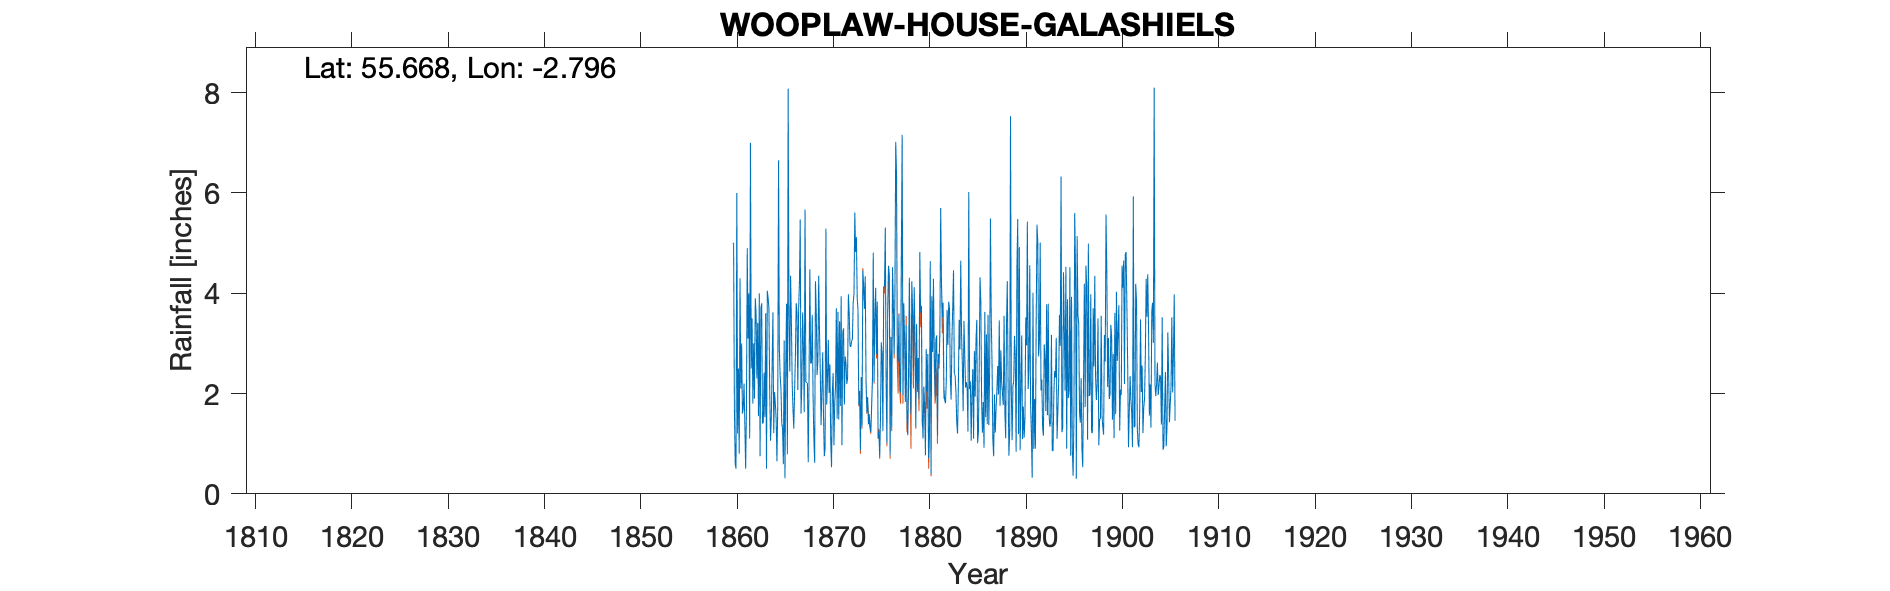

The file beside this chart, header and first rows:
WOOPLAW HOUSE GALASHIELS, , , , , , , , , , , , , , , , , , , , , , , 
Grid ref, NT500419, Long, -2.796, Lat, 55.67, Elevation, 880, ft, , , , , , , , , , , , , , , 
Station no, RR27, , , , , , , , , , , , , , , , , , , , , , 
, 1860, 1861, 1862, 1863, 1864, 1865, 1866, 1867, 1868, 1869, 1870, 1871, 1872, 1873, 1874, 1875, 1876, 1877, 1878, 1879, 1880, 1881, 1882
January, 5, 1.6, 3.5, 3.8, 1.51, 2.1, 4.35, 5.47, 4.48, 3.27, 2.01, 1.48, 3.98, 3.67, 1.93, 3.83, 1.01, 6.37, 3.36, 1.34, 0.77, 1.95, 1.86
February, 5, 1.7, 1.8, 1.4, 2.58, 1.4, 3.45, 1.6, 2.6, 2.43, 2.58, 3.44, 3.61, 1.78, 1.39, 1.12, 3.69, 2.74, 1.54, 3.39, 2.89, 3.07, 1.81
March, 1.7, 2.2, 3, 1.42, 3.62, 1.31, 2.21, 2.17, 2.61, 1.37, 1.05, 1.75, 2.96, 2.05, 1.59, 1.24, 4.55, 2.64, 1.17, 2.08, 2.04, 3.16, 2.25
April, 0.6, 1.4, 1.9, 2.42, 1.21, 0.59, 1.69, 3.62, 3.57, 2.07, 0.53, 3.94, 2.93, 0.87, 1.36, 0.73, 4.36, 3.57, 2.49, 2.71, 2.79, 1.17, 3.67
May, 0.5, 0.5, 3.9, 1.53, 2.03, 3.06, 1.3, 2.9, 1.97, 2.82, 2.02, 0.97, 3.05, 2.33, 1.23, 1.54, 0.77, 2.08, 4.31, 1.89, 0.71, 2.79, 2.97
June, 6, 1.7, 3.6, 3.6, 1.8, 0.31, 2.05, 1.63, 1.1, 1.57, 2.41, 3.21, 3.08, 1.35, 1.74, 3.02, 3.13, 2.02, 2.33, 4.82, 1.27, 2.58, 3.83
July, 1.2, 4.9, 2.3, 0.5, 1.5, 2.59, 2.75, 5.67, 0.62, 0.75, 0.97, 3.3, 3.82, 4.45, 2.29, 2.8, 1.34, 4.8, 1.59, 3.61, 4.64, 3.19, 3.69
August, 2.5, 3.1, 3.41, 4.05, 0.65, 3.79, 3.8, 2.22, 4.24, 0.91, 1.82, 1.78, 3.99, 4.17, 4.81, 1.25, 4.52, 7.16, 4.24, 3.75, 0.4, 5.7, 2.32
September, 0.8, 4, 1.55, 3.9, 1.75, 0.79, 3.63, 2.22, 3.62, 5.29, 2.14, 2.74, 5.61, 3.69, 2.24, 4.13, 3.84, 1.97, 3.68, 1.62, 3.94, 4.21, 1.88
October, 4.3, 1.1, 4, 3.7, 6.65, 8.08, 2.07, 2.2, 2.37, 1.78, 3.7, 2.61, 4.82, 4.34, 3.55, 4.14, 2.79, 3.8, 2.45, 1.1, 2.83, 3.52, 3.07
November, 2.1, 7, 0.75, 2.05, 2.9, 3.4, 3.68, 0.63, 2.64, 2.3, 1.5, 2.19, 5.12, 2.24, 4.11, 5.31, 4.05, 3.13, 4.12, 2.14, 4.29, 3.81, 3.71
December, 3, 2.5, 3.7, 1.06, 2.35, 2.44, 4.19, 2.32, 4.35, 3.07, 3.63, 2.31, 3.9, 1.62, 2.79, 2.27, 7.02, 1.83, 3.13, 1.77, 2.85, 2.13, 4.46
Total, 32.7, 31.7, 33.41, 29.43, 28.55, 29.86, 35.17, 32.65, 34.17, 27.63, 24.36, 29.72, 46.87, 32.56, 29.03, 31.38, 41.07, 42.11, 34.41, 30.22, 29.42, 37.28, 35.52
IDR 1886 Nov, , , , , , , , , , , , , , , , , , , , , , , 
